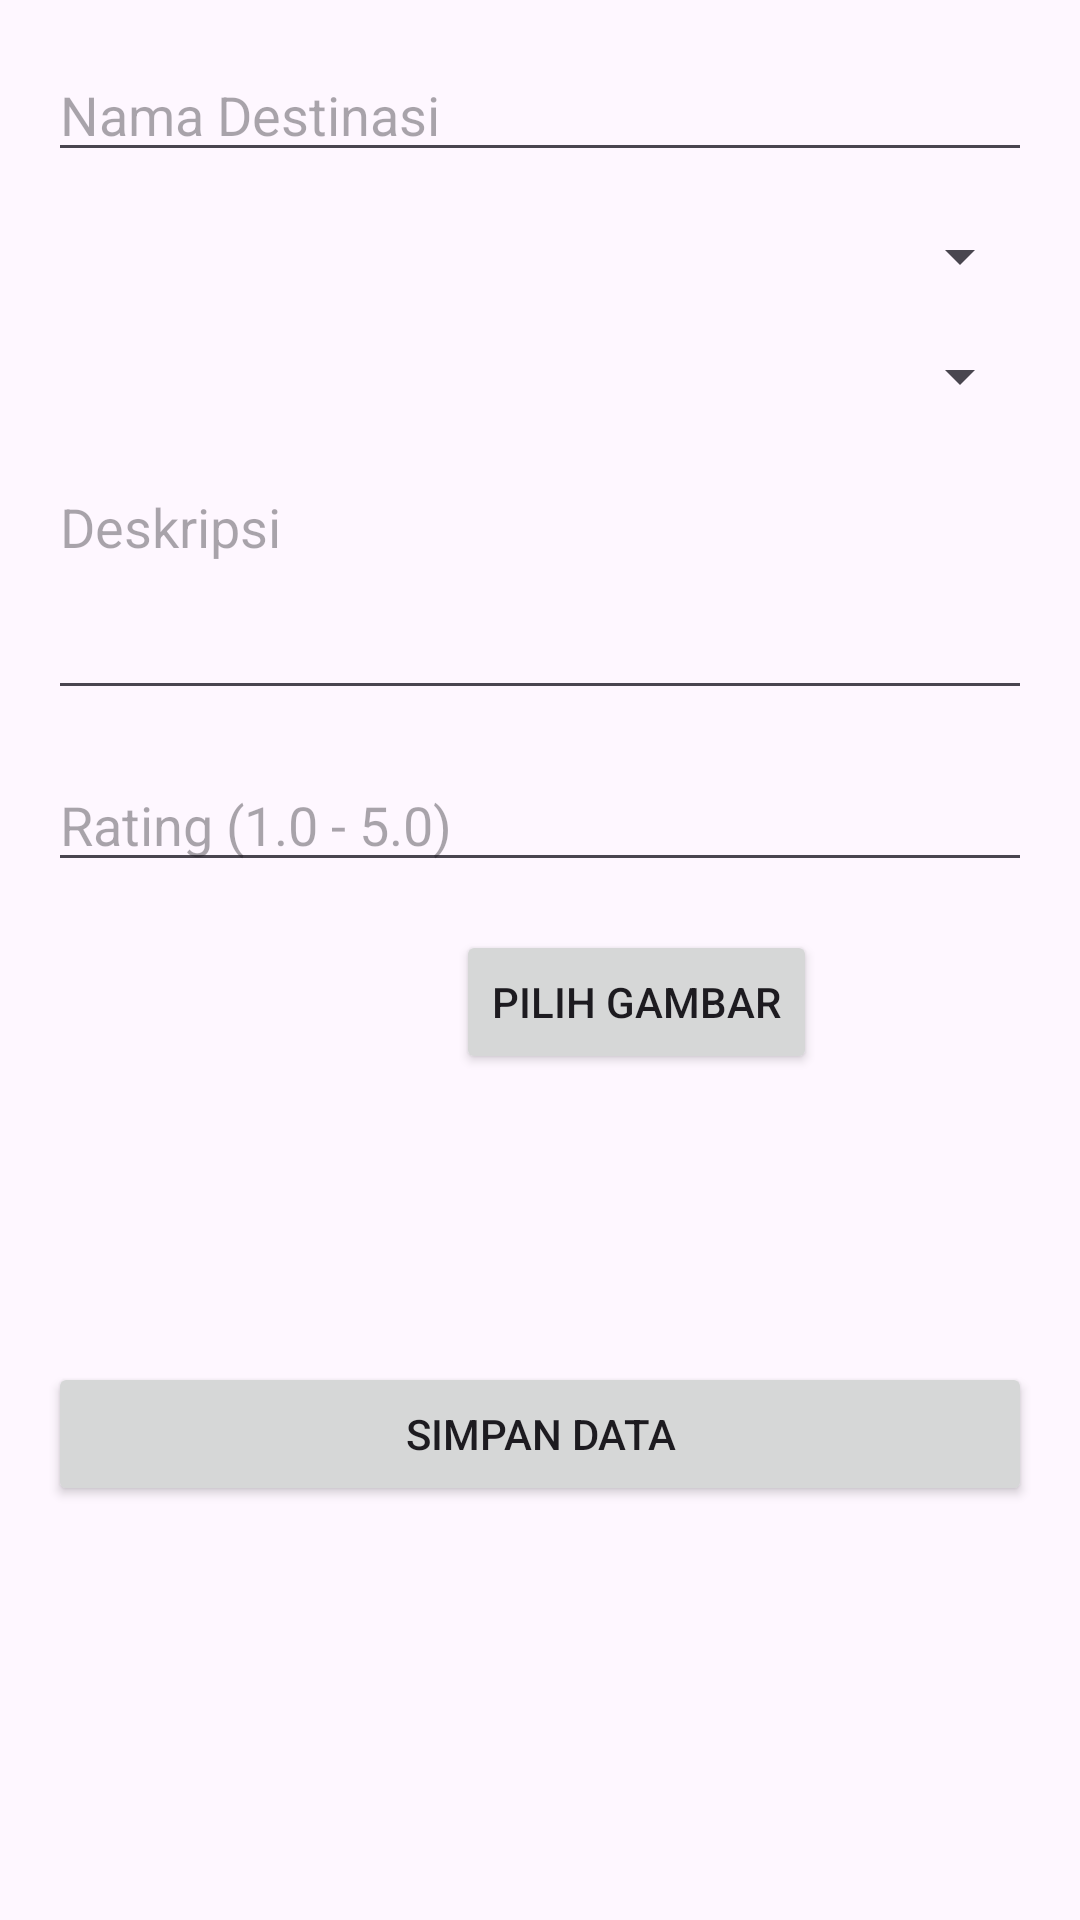

This screen was rendered from an Android layout file. Write that file and the resources it references.
<!-- AndroidManifest.xml: application theme Theme.Synifo -->
<!-- res/layout/activity_form_destinasi.xml -->
<?xml version="1.0" encoding="utf-8"?>
<androidx.constraintlayout.widget.ConstraintLayout
    xmlns:android="http://schemas.android.com/apk/res/android"
    xmlns:app="http://schemas.android.com/apk/res-auto"
    android:layout_width="match_parent"
    android:layout_height="match_parent"
    android:padding="16dp">

    <EditText
        android:id="@+id/etNama"
        android:hint="Nama Destinasi"
        android:layout_width="0dp"
        android:layout_height="wrap_content"
        app:layout_constraintTop_toTopOf="parent"
        app:layout_constraintStart_toStartOf="parent"
        app:layout_constraintEnd_toEndOf="parent"/>

    <Spinner
        android:id="@+id/spLokasi"
        android:layout_width="0dp"
        android:layout_height="wrap_content"
        app:layout_constraintTop_toBottomOf="@id/etNama"
        app:layout_constraintStart_toStartOf="parent"
        app:layout_constraintEnd_toEndOf="parent"
        android:layout_marginTop="16dp"/>

    <Spinner
        android:id="@+id/spKategori"
        android:layout_width="0dp"
        android:layout_height="wrap_content"
        app:layout_constraintTop_toBottomOf="@id/spLokasi"
        app:layout_constraintStart_toStartOf="parent"
        app:layout_constraintEnd_toEndOf="parent"
        android:layout_marginTop="16dp"/>

    <EditText
        android:id="@+id/etDeskripsi"
        android:hint="Deskripsi"
        android:layout_width="0dp"
        android:layout_height="wrap_content"
        android:lines="3"
        android:gravity="top"
        app:layout_constraintTop_toBottomOf="@id/spKategori"
        app:layout_constraintStart_toStartOf="parent"
        app:layout_constraintEnd_toEndOf="parent"
        android:layout_marginTop="16dp"/>

    <EditText
        android:id="@+id/etRating"
        android:hint="Rating (1.0 - 5.0)"
        android:inputType="numberDecimal"
        android:layout_width="0dp"
        android:layout_height="wrap_content"
        app:layout_constraintTop_toBottomOf="@id/etDeskripsi"
        app:layout_constraintStart_toStartOf="parent"
        app:layout_constraintEnd_toEndOf="parent"
        android:layout_marginTop="16dp"/>

    <ImageView
        android:id="@+id/imgFoto"
        android:layout_width="120dp"
        android:layout_height="120dp"
        android:src="@drawable/ic_launcher_foreground"
        app:layout_constraintTop_toBottomOf="@id/etRating"
        app:layout_constraintStart_toStartOf="parent"
        android:layout_marginTop="16dp"/>

    <Button
        android:id="@+id/btnPilihFoto"
        android:text="Pilih Gambar"
        android:layout_width="wrap_content"
        android:layout_height="wrap_content"
        app:layout_constraintTop_toBottomOf="@id/etRating"
        app:layout_constraintStart_toEndOf="@id/imgFoto"
        android:layout_marginStart="16dp"
        android:layout_marginTop="16dp"/>

    <Button
        android:id="@+id/btnSimpan"
        android:text="Simpan Data"
        android:layout_width="0dp"
        android:layout_height="wrap_content"
        app:layout_constraintTop_toBottomOf="@id/imgFoto"
        app:layout_constraintStart_toStartOf="parent"
        app:layout_constraintEnd_toEndOf="parent"
        android:layout_marginTop="24dp"/>

</androidx.constraintlayout.widget.ConstraintLayout>
<!-- resources referenced by this layout -->
<resources>
  <style name="Theme.Synifo" parent="Base.Theme.Synifo" />
  <style name="Base.Theme.Synifo" parent="Theme.Material3.DayNight.NoActionBar">
          
          
      </style>
</resources>
